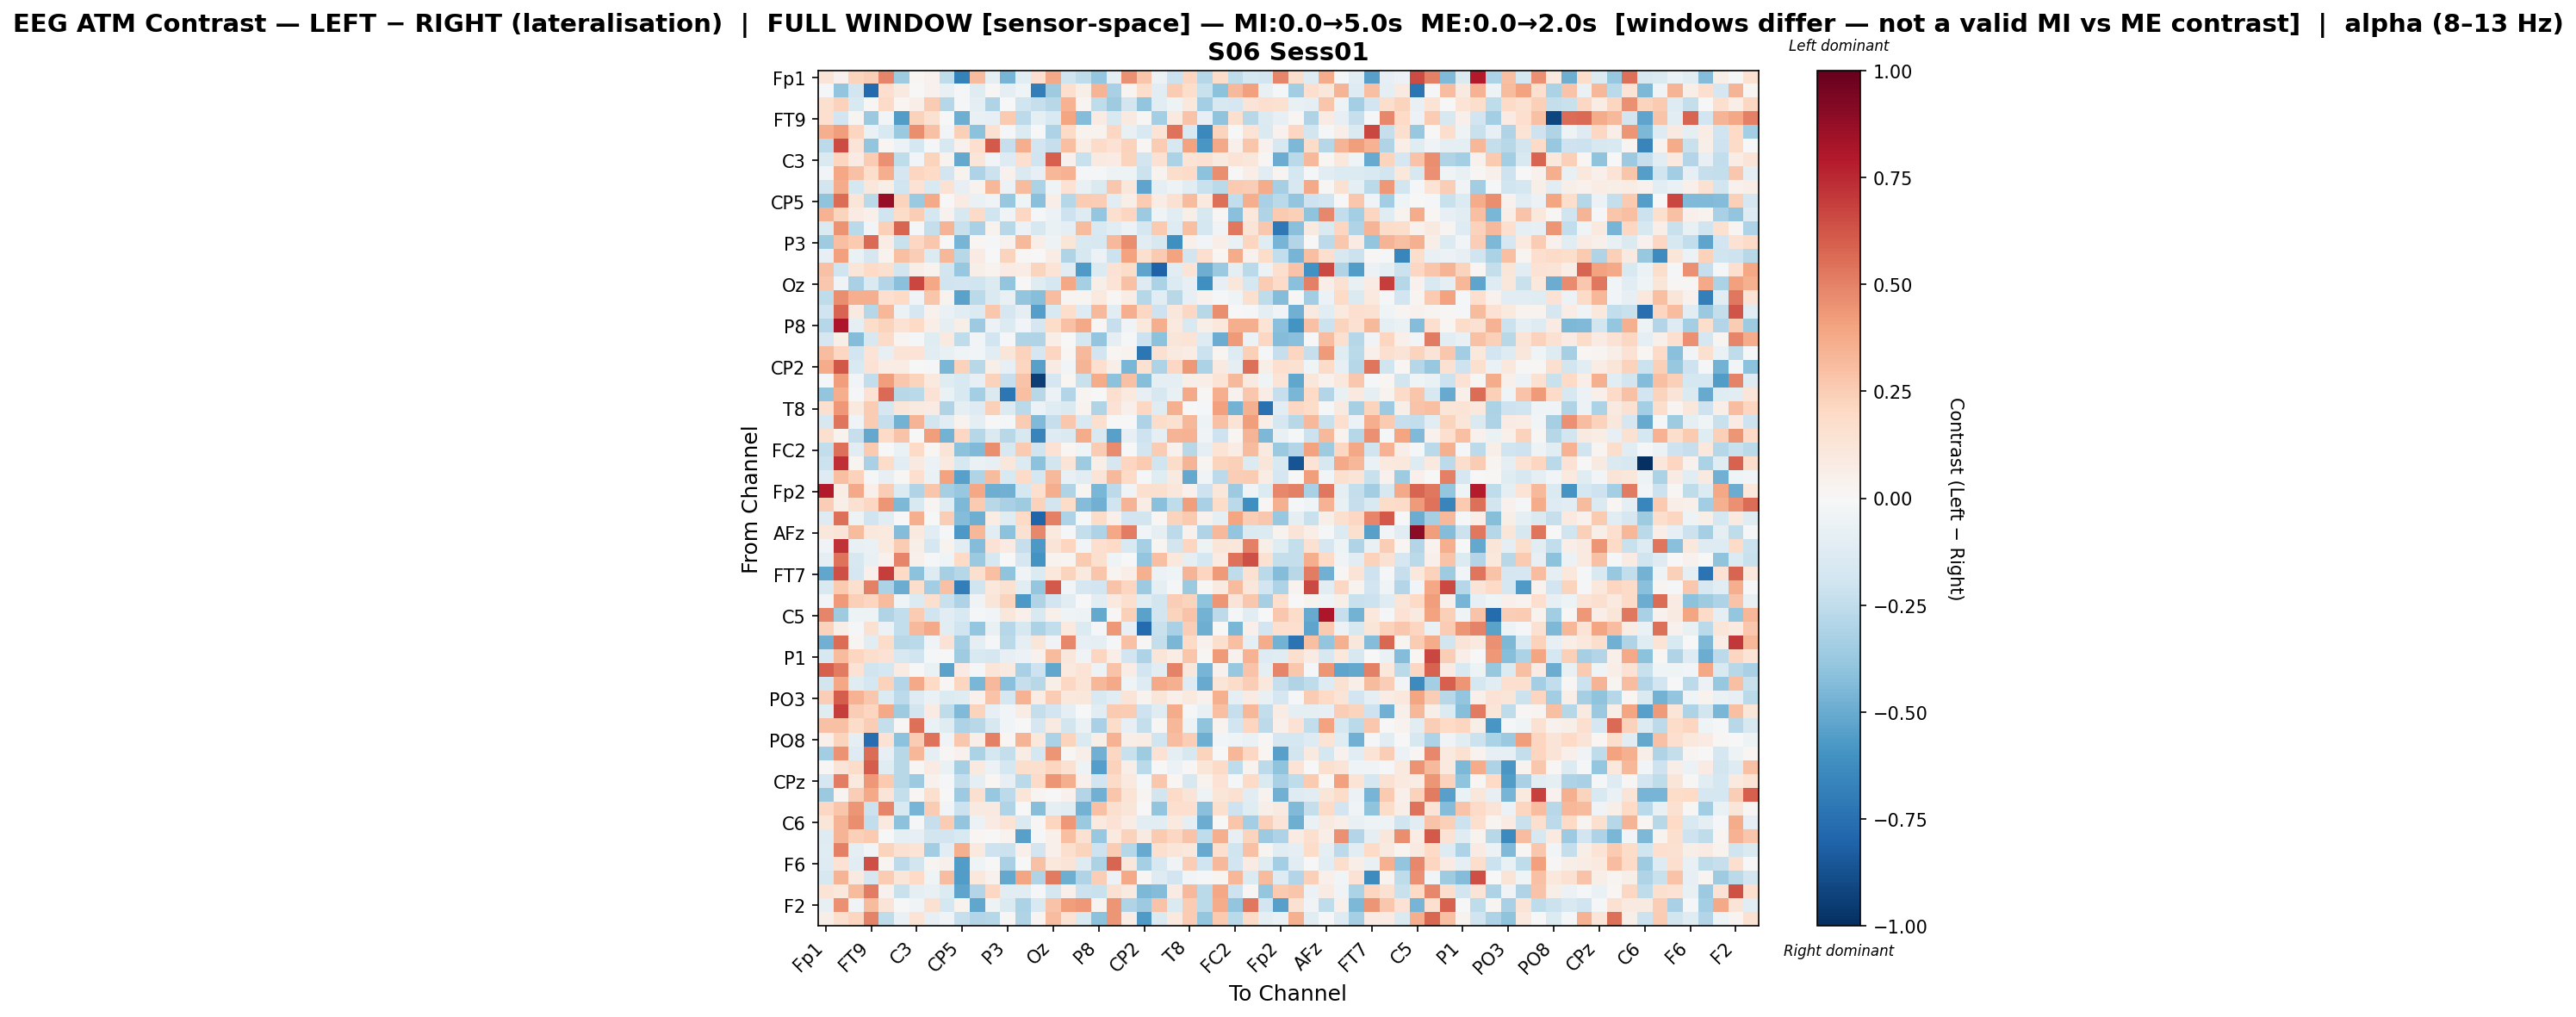

The table this chart was drawn from, first rows:
, Fp1, Fz, F7, FT9, FC5, FC1, C3, T7, TP9, CP5, CP1, Pz, P3, P7, O1, Oz, O2, P4, P8, TP10, CP6, CP2, Cz
Fp1, 0.1304, 0.04267, 0.2246, 0.2499, 0.4917, -0.3539, 0.02013, 0.04158, -0.2528, -0.6775, 0.3134, -0.08848, -0.4627, -0.1018, 0.169, 0.3805, -0.1996, -0.2552, -0.3876, -0.0927, 0.4572, 0.2789, -0.05618
Fz, -0.008056, -0.3924, -0.1907, -0.7745, 0.1693, 0.08948, 0.004921, 0.04567, -0.07452, -0.02105, -0.1247, 0.01109, -0.09617, -0.03965, -0.6881, -0.3539, 0.1652, 0.05814, 0.3416, -0.3262, 0.02782, 0.1764, -0.1133
F7, 0.1624, 0.2306, -0.1493, 0.01316, 0.1875, 0.01758, 0.06729, 0.2552, -0.2875, -0.01795, -0.08985, -0.2976, 0.005216, -0.2015, -0.2276, -0.2735, 0.3481, 0.03043, -0.2512, -0.3557, -0.1844, -0.3923, -0.108
FT9, 0.167, -0.1878, 0.02754, -0.3727, -0.03058, -0.5548, 0.2295, 0.1526, 0.00468, -0.4878, -0.07643, -0.07941, 0.2654, -0.2592, -0.09531, -0.1516, 0.3939, -0.4341, 0.08259, -0.154, 0.09363, 0.00987, -0.3431
FC5, 0.3623, 0.4163, 0.217, -0.06426, -0.1498, -0.3682, 0.4631, 0.2893, -0.02736, 0.2347, -0.4102, 0.1536, -0.02246, -0.1345, 0.003461, -0.31, 0.1898, 0.03208, 0.0369, 0.2041, -0.07744, -0.1489, 0.1369
FC1, -0.2612, 0.6508, 0.1259, -0.3962, 0.01638, -0.06083, -0.1758, -0.02103, -0.1563, 0.04103, 0.1691, 0.6166, -0.2267, 0.3637, -0.1899, -0.2331, 0.3007, 0.07488, 0.1934, 0.1433, 0.2287, 0.01683, 0.253
C3, -0.1453, 0.2153, 0.08007, 0.2516, 0.4593, -0.2528, -0.02615, 0.2241, 0.03433, -0.5106, 0.1246, -0.02511, -0.1304, 0.1666, -0.201, 0.5992, 0.04197, -0.2211, 0.08881, 0.08542, 0.2235, -0.1813, 0.1502
T7, -0.02365, 0.3864, 0.2948, 0.1729, 0.3621, -0.1655, 0.2128, 0.198, -0.1929, 0.03367, -0.3059, -0.2178, 0.04632, -0.1468, -0.08007, 0.3357, 0.3478, -0.0176, -0.02167, -0.05363, -0.0514, -0.2174, 0.03828
TP9, -0.1814, 0.3677, -0.1739, 0.1162, 0.05732, -0.2021, 0.1447, -0.1562, 0.148, -0.08504, 0.03821, 0.3329, -0.06101, 0.3132, -0.3171, -0.04328, 0.1459, -0.07443, -0.1455, 0.2722, 0.1124, -0.5261, -0.08917
CP5, -0.399, 0.5564, 0.1218, -0.2661, 0.8683, 0.2207, -0.3741, 0.3811, 0.006707, 0.08174, -0.06558, -0.03221, -0.3817, -0.04108, -0.4143, 0.06792, -0.2813, 0.2531, 0.2488, -0.1039, 0.06013, 0.2543, 0.0748
CP1, 0.3443, 0.225, 0.0855, 0.05371, -0.2006, 0.1808, 0.2476, -0.1761, 0.04648, -0.1609, 0.194, -0.203, -0.0326, 0.2081, -0.01258, -0.05733, -0.2062, -0.1287, -0.3894, 0.1638, 0.2157, -0.3661, -0.04684
Pz, -0.1429, 0.4505, -0.2731, -0.02507, 0.2374, 0.5791, -0.01, -0.2347, 0.3387, -0.2197, -0.328, 0.03604, -0.28, -0.05888, -0.1581, -0.06358, -0.08899, 0.3125, -0.1542, -0.1029, -0.0615, -0.1653, 0.2589
P3, -0.3555, 0.3033, 0.2643, 0.5669, 0.07188, -0.2222, 0.2097, 0.2687, 0.005478, -0.4653, 0.01786, -0.02192, 0.04674, 0.3234, 0.06406, -0.05042, 0.1242, -0.1513, -0.1589, 0.3266, 0.4665, -0.1094, -0.1623
P7, -0.07835, 0.4098, -0.068, -0.1689, 0.03814, 0.3003, 0.2432, -0.1376, 0.3325, -0.2762, 0.07864, -0.003654, 0.2188, 0.01102, -0.005459, 0.07569, -0.2987, -0.1566, -0.05489, -0.2151, 0.4002, 0.1613, 0.2601
O1, 0.2916, -0.1966, 0.1197, 0.2028, 0.1588, -0.1799, 0.05892, 0.03291, -0.1851, -0.3794, 0.05908, 0.03416, 0.08478, 0.07303, 0.2223, 0.1384, -0.1158, -0.5641, -0.1364, 0.1443, 0.1815, -0.5293, -0.8101
Oz, 0.266, -0.03195, -0.3231, -0.1444, -0.2918, -0.4201, 0.6655, 0.3859, -0.2022, -0.1894, -0.2029, -0.1337, -0.3908, 0.003797, -0.1239, -0.17, 0.3844, -0.3331, 0.06068, 0.1351, 0.2942, -0.1299, -0.3183
O2, -0.2523, 0.465, 0.3613, 0.3622, 0.1655, 0.2013, -0.03129, 0.2798, 0.03779, -0.5317, -0.2714, -0.1455, -0.07389, -0.3932, -0.4232, 0.3062, 0.02497, 0.02877, 0.09538, 0.01162, 0.07766, -0.2848, -0.1146
P4, -0.2021, 0.5818, 0.09336, -0.2834, 0.3334, -0.05472, -0.1695, 0.04615, -0.06765, -0.1093, -0.1329, 0.2717, -0.1651, -0.1007, -0.5518, -0.1561, 0.1727, -0.1294, 0.3235, -0.1063, 0.3594, 0.2068, -0.2107
P8, -0.2835, 0.8106, -0.1005, 0.1863, 0.2212, 0.1472, 0.1956, 0.06748, -0.09684, 0.06117, -0.3606, -0.05768, -0.1405, -0.02611, -0.17, 0.1804, 0.2917, 0.3768, 0.009058, -0.2291, -0.03582, 0.1033, 0.3597
TP10, -0.1651, 0.05803, -0.4314, -0.159, 0.1882, 0.025, -0.01187, -0.1235, 0.09576, -0.2541, -0.02993, -0.1883, -0.0176, -0.2994, -0.3012, 0.068, -0.0008268, -0.1719, -0.3928, -0.08763, -0.02228, -0.2117, -0.4125
CP6, 0.3085, 0.205, -0.1926, 0.137, -0.08235, 0.1343, 0.1348, -0.109, -0.07479, -0.04127, -0.03082, -0.1042, 0.1193, 0.2312, -0.167, 0.2132, 0.02216, 0.3231, -0.1881, 0.01734, 0.03314, -0.7199, 0.1498
CP2, 0.3721, 0.6204, -0.1536, 0.1452, 0.07314, 0.07067, 0.0005598, -0.0146, -0.4578, 0.2305, -0.277, 0.06195, -0.07909, 0.218, -0.5456, 0.08026, -0.0243, 0.3381, 0.1718, 0.05881, -0.4582, 0.1503, -0.305
Cz, -0.01739, 0.4182, -0.02622, -0.2454, 0.4174, 0.2718, 0.2202, 0.09637, -0.1182, -0.1561, -0.08514, 0.2278, -0.231, 0.2855, -0.9402, -0.1699, 0.02151, -0.2229, 0.3697, -0.409, 0.2892, -0.4253, -0.08664
C4, -0.3946, 0.366, -0.008194, 0.1444, 0.5652, -0.28, -0.2726, 0.1419, -0.06997, -0.1495, -0.3407, -0.1466, -0.7265, 0.3032, -0.2784, -0.05516, -0.2909, 0.02879, 0.00641, 0.1628, 0.1015, -0.07839, -0.1607
T8, 0.1586, 0.4349, 0.09557, 0.2574, -0.1708, 0.1172, 0.09292, 0.07986, -0.302, -0.08775, -0.1321, 0.235, -0.139, -0.2703, -0.05487, -0.1182, -0.1416, 0.03288, -0.3038, 0.1462, 0.05268, 0.2059, -0.1196
FT10, -0.161, 0.5338, -0.03902, 0.2512, -0.234, -0.4692, 0.3368, -0.1797, -0.1089, 0.0357, -0.09129, -0.0005361, -0.008786, 0.2578, -0.445, -0.2283, 0.266, -0.1546, 0.1568, 0.003741, 0.001837, -0.3077, 0.1823
FC6, 0.1563, 0.03714, -0.231, -0.514, 0.1944, 0.2829, -0.004878, 0.4175, -0.471, 0.2046, -0.2868, -0.1419, -0.2789, -0.1611, -0.6639, -0.1281, -0.142, 0.3675, -0.1535, -0.546, -0.07882, -0.2041, -0.09193
FC2, -0.2447, 0.5523, -0.1154, 0.2586, 0.007151, -0.06535, 0.2017, 0.01884, 0.1299, -0.4083, -0.4442, 0.4611, -0.1595, 0.2644, -0.1984, 0.1478, 0.02336, -0.0453, 0.2565, 0.4698, 0.0009763, -0.1799, 0.2537
F4, -0.2184, 0.7309, 0.02848, -0.3241, 0.1844, -0.1125, 0.08815, -0.05822, 0.101, -0.1584, -0.06376, -0.08097, 0.1153, -0.1368, -0.414, -0.1872, 0.1267, -0.3588, 0.05554, -0.1692, 0.2166, 0.2625, -0.1975
F8, -0.1276, 0.2978, 0.2334, -0.01519, -0.07891, 0.0124, 0.1713, -0.06819, 0.4019, -0.5427, -0.303, 0.319, -0.1495, 0.1932, -0.1781, 0.324, -0.07811, -0.1043, 0.1281, 0.3229, 0.2002, -0.01554, -0.1184
Fp2, 0.7929, 0.07467, 0.3793, 0.04862, 0.2455, -0.1375, -0.298, 0.2758, -0.3298, -0.3823, 0.3859, -0.4911, -0.4792, -0.1759, 0.1599, 0.3666, -0.2986, 0.0243, -0.4554, -0.2637, -0.03425, 0.1627, 0.1606
AF7, 0.2439, 0.0554, 0.1532, 0.205, 0.4395, -0.449, -0.1554, 0.0298, -0.1246, -0.4473, 0.2644, -0.2802, -0.3218, -0.356, 0.2284, -0.1861, 0.1854, -0.4372, -0.4768, -0.1973, 0.3427, 0.0706, -0.4161
AF3, -0.1309, 0.549, -0.04827, -0.1982, -0.1073, -0.003133, 0.3601, -0.001202, 0.2424, -0.4333, -0.4908, 0.07549, -0.1203, 0.202, -0.8019, 0.5011, -0.3083, -0.008606, 0.1858, 0.05109, -0.1943, -0.1874, 0.02283
AFz, 0.116, 0.1275, 0.3152, 0.1064, 0.09601, -0.434, 0.0963, -0.1047, -0.01375, -0.5728, 0.3325, -0.1054, -0.4069, 0.1499, 0.4782, 0.09582, -0.01795, -0.2391, -0.305, 0.3893, 0.5102, -0.02528, -0.0906
F1, -0.03147, 0.7237, -0.07653, -0.06959, 0.09679, 0.2563, 0.06002, -0.1685, 0.0339, -0.1142, -0.4357, 0.1448, 0.07892, -0.2306, -0.5749, 0.1263, 0.2169, -0.02644, 0.1698, 0.2003, -0.1528, -0.3343, 0.02514
F5, -0.09289, 0.5449, -0.1617, -0.07109, 0.04163, 0.4861, 0.0539, -0.014, -0.04405, 0.1974, -0.3734, -0.1575, 0.003489, -0.1687, -0.5961, 0.0356, 0.0253, 0.2645, 0.1573, -0.04163, 0.001294, -0.3925, 0.3013
FT7, -0.5169, 0.6478, -0.1683, 0.04792, 0.6936, 0.2013, -0.4085, -0.1285, -0.3295, -0.2863, 0.161, 0.3043, -0.4008, -0.03556, -0.1397, 0.1045, 0.2202, 0.0993, 0.278, 0.03073, 0.06818, 0.3522, -0.06132
FC3, -0.1552, 0.2637, 0.1626, 0.5074, -0.3166, -0.4957, 0.1744, -0.345, 0.2949, -0.6931, -0.1984, 0.1026, 0.1518, -0.1045, -0.3853, 0.6119, -0.02964, -0.1701, -0.1917, 0.2864, 0.2124, -0.3623, -0.08894
C1, -0.02964, 0.4285, 0.2392, 0.2152, 0.3149, -0.04579, -0.1369, 0.1621, -0.2191, -0.312, -0.03329, 0.1179, 0.2202, -0.5739, -0.297, -0.1939, -0.1071, -0.007119, -0.1073, 0.0957, 0.1621, -0.119, -0.1838
C5, 0.4903, -0.3584, -0.05151, -0.04846, -0.3028, -0.2455, 0.2577, -0.199, -0.1042, -0.1495, -0.01219, -0.03119, 0.1135, 0.05368, -0.1517, 0.04749, -0.04336, -0.05049, -0.5152, 0.01399, 0.2405, -0.5364, -0.1822
TP7, 0.2268, 0.05547, -0.02249, 0.1495, -0.06047, -0.2441, 0.3265, 0.3802, -0.1054, -0.2002, -0.3837, -0.0723, -0.2848, -0.1571, -0.3177, -0.2456, 0.09471, -0.137, -0.008355, 0.4317, -0.0811, -0.7718, -0.2234
CP3, -0.4816, 0.5568, 0.0308, -0.1072, 0.1851, -0.2769, -0.2659, -0.03662, 0.1451, -0.3359, -0.08823, -0.01812, -0.2704, -0.09886, 0.1205, -0.03682, 0.4794, -0.08336, -0.08938, -0.01934, 0.2953, 0.0125, -0.2352
P1, -0.1606, 0.3157, 0.2163, 0.178, 0.1441, -0.1582, -0.2024, -0.018, -0.006499, -0.3575, -0.1507, -0.1646, -0.08308, -0.05859, 0.04603, 0.3145, 0.1095, -0.03352, 0.2135, 0.06598, -0.1944, -0.3112, 0.1238
P5, 0.5966, 0.5218, 0.1419, -0.202, -0.1769, 0.08443, -0.007318, -0.06418, -0.534, 0.08242, -0.01805, 0.1204, 0.08834, -0.3214, -0.2105, -0.5171, 0.1008, 0.1406, -0.05346, 0.2856, 0.07289, -0.1931, -0.1134
PO7, -0.1843, 0.3889, -0.121, -0.1777, 0.2315, -0.2893, 0.3777, 0.1981, 0.009743, 0.2187, -0.4605, 0.3243, -0.4177, -0.234, -0.2798, 0.05794, 0.2106, 0.1374, 0.3287, 0.3762, -0.04153, -0.1301, 0.377
PO3, 0.2435, 0.6077, 0.3484, 0.2668, -0.1361, -0.2651, -0.1265, -0.06302, -0.1385, -0.1242, 0.0434, 0.2841, -0.1778, 0.3451, 0.07675, 0.2534, 0.1073, 0.1128, -0.1542, -0.1129, 0.126, 0.03384, 0.1202
POz, -0.123, 0.6937, 0.2471, 0.2114, 0.3828, -0.3552, -0.1823, 0.08507, -0.2514, -0.4406, 0.2204, -0.07818, -0.0244, 0.0775, -0.2407, -0.1924, -0.08706, -0.002951, -0.1152, 0.2587, 0.2502, -0.2067, -0.1173
PO4, 0.2934, 0.2939, 0.1814, 0.2444, -0.2382, 0.01136, 0.5521, -0.06652, -0.1233, -0.3098, -0.2804, -0.1608, -0.02742, -0.001069, -0.1666, 0.08991, -0.1833, -0.06693, -0.328, 0.186, -0.08291, -0.2404, 0.01175
PO8, 0.0535, 0.2219, -0.09827, -0.7607, 0.148, -0.4133, 0.2563, 0.5456, -0.03524, 0.2706, 0.06024, 0.5046, 0.02081, 0.339, 0.1054, -0.3127, 0.2209, -0.1451, 0.058, 0.3445, 0.06921, 0.07287, -0.1966
P6, -0.35, 0.4516, -0.1304, 0.5578, -0.08045, -0.2746, 0.3352, -0.09512, 0.01302, 0.04176, -0.317, -0.1769, -0.2384, 0.07628, -0.174, 0.4399, 0.01315, 0.05847, -0.4777, 0.2078, -0.226, -0.3518, 0.1438
P2, 0.01336, 0.1311, 0.1804, 0.6085, -0.1195, -0.2763, 0.01545, 0.0851, -0.06719, -0.334, 0.1008, -0.06039, -0.1737, 0.1772, 0.1634, 0.2114, 0.1522, -0.04863, -0.5534, 0.2321, 0.06339, -0.2711, 0.001935
CPz, -0.1665, 0.5122, 0.09562, 0.4363, 0.264, -0.2802, -0.3626, 0.04433, -0.01059, -0.2391, -0.09263, 0.01879, -0.07907, -0.2718, 0.1917, 0.4397, 0.3601, 0.05336, -0.195, 0.188, 0.0939, -0.02056, 0.2704
CP4, -0.3721, 0.02827, 0.2491, 0.3783, 0.1294, -0.241, 0.02009, 0.1635, -0.007121, -0.36, 0.1596, -0.3788, -0.2621, 0.1182, 0.03101, -0.006922, 0.04668, -0.2944, -0.4813, 0.2783, 0.1355, 0.02565, -0.1818
TP8, 0.2057, 0.2746, 0.4375, -0.2159, 0.4867, -0.1548, -0.4636, 0.2522, -0.03081, -0.2134, 0.08787, 0.09016, -0.3027, -0.001114, -0.4238, -0.1007, -0.1076, -0.4705, 0.2891, 0.1575, 0.1248, -0.005104, -0.3925
C6, 0.1192, 0.3436, 0.4664, -0.248, 0.09938, -0.4104, -0.01767, -0.2329, 0.2506, -0.3918, -0.05624, 0.07891, 0.1346, -0.1412, 0.01228, 0.2147, 0.4339, -0.3715, 0.09677, 0.1408, 0.0714, -0.1021, -0.1156
C2, -0.1257, 0.3429, 0.2348, 0.265, -0.002481, -0.09247, -0.08214, -0.1817, -0.1905, -0.1542, 0.01933, 0.004143, 0.03367, -0.5458, -0.01514, 0.05376, 0.2969, 0.15, -0.3764, 0.09634, 0.2324, 0.08813, 0.2632
FT8, -0.1181, 0.5072, -0.09776, -0.03004, 0.2231, 0.1557, 0.1402, -0.344, -0.107, 0.3577, 0.0965, -0.2033, -0.2155, 0.0518, -0.1893, 0.05147, 0.1582, 0.2213, -0.2058, 0.2572, -0.2879, -0.5002, 0.1567
F6, -0.1262, 0.1425, -0.1129, 0.6484, 0.02828, -0.2631, -0.1866, 0.0258, 0.04841, -0.5565, -0.04397, -0.003003, -0.3231, -0.007079, 0.2918, 0.1031, 0.1266, -0.128, -0.3151, 0.5841, 0.1117, -0.3341, -0.1567
AF8, -0.1633, 0.3406, 0.09371, -0.1665, 0.2572, 0.1213, 0.1999, -0.03918, 0.3093, -0.5586, 0.1023, 0.03977, -0.5093, 0.3912, -0.3018, 0.5161, -0.4849, -0.3044, 0.2452, -0.05578, 0.3817, 0.01496, -0.1253
AF4, 0.14, 0.105, 0.3163, 0.5137, 0.04459, -0.2205, -0.09896, -0.07598, -0.1404, -0.5261, -0.2903, 0.2104, -0.1106, -0.1104, -0.01123, -0.1749, 0.04837, -0.2112, -0.2198, 0.151, 0.09314, -0.4526, -0.4354
... 2 more rows
